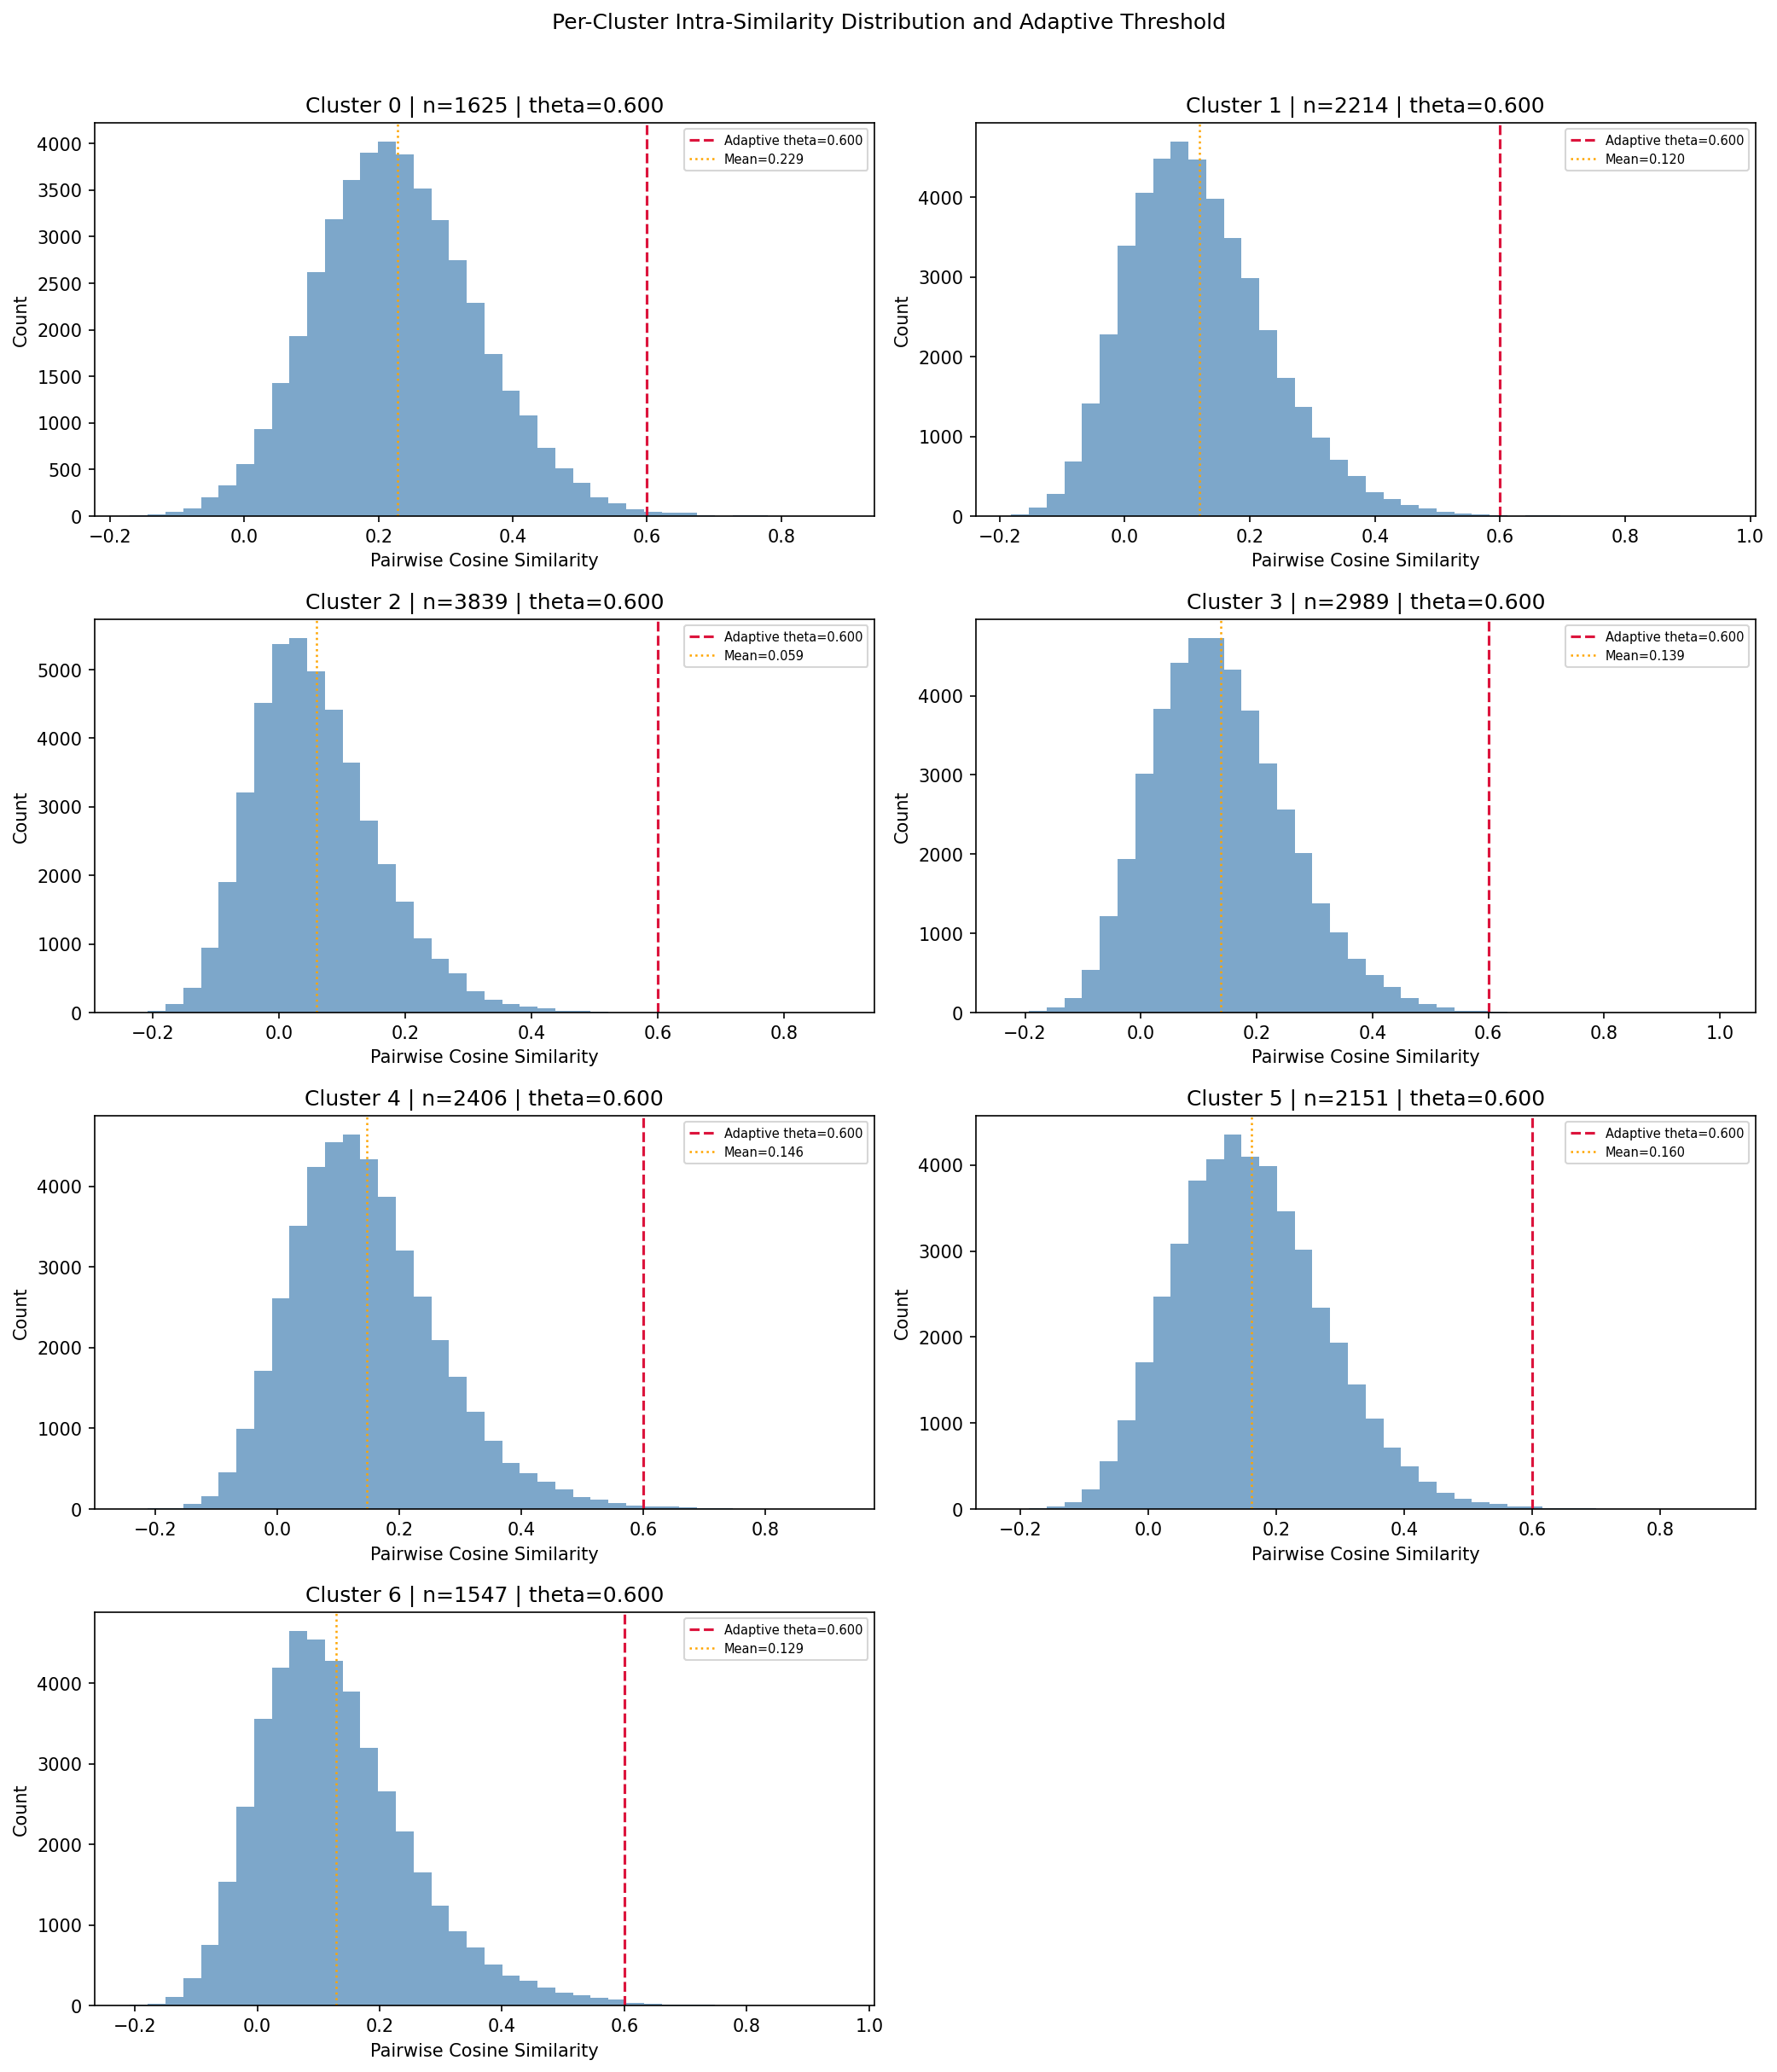

Source data for this figure (header and first rows):
cluster_id, n_docs, mean_sim, std_sim, adaptive_threshold
0, 1625, 0.2288, 0.1202, 0.6
1, 2214, 0.1198, 0.1133, 0.6
2, 3839, 0.0593, 0.0994, 0.6
3, 2989, 0.1385, 0.117, 0.6
4, 2406, 0.1462, 0.1211, 0.6
5, 2151, 0.1604, 0.1158, 0.6
6, 1547, 0.1292, 0.1246, 0.6
